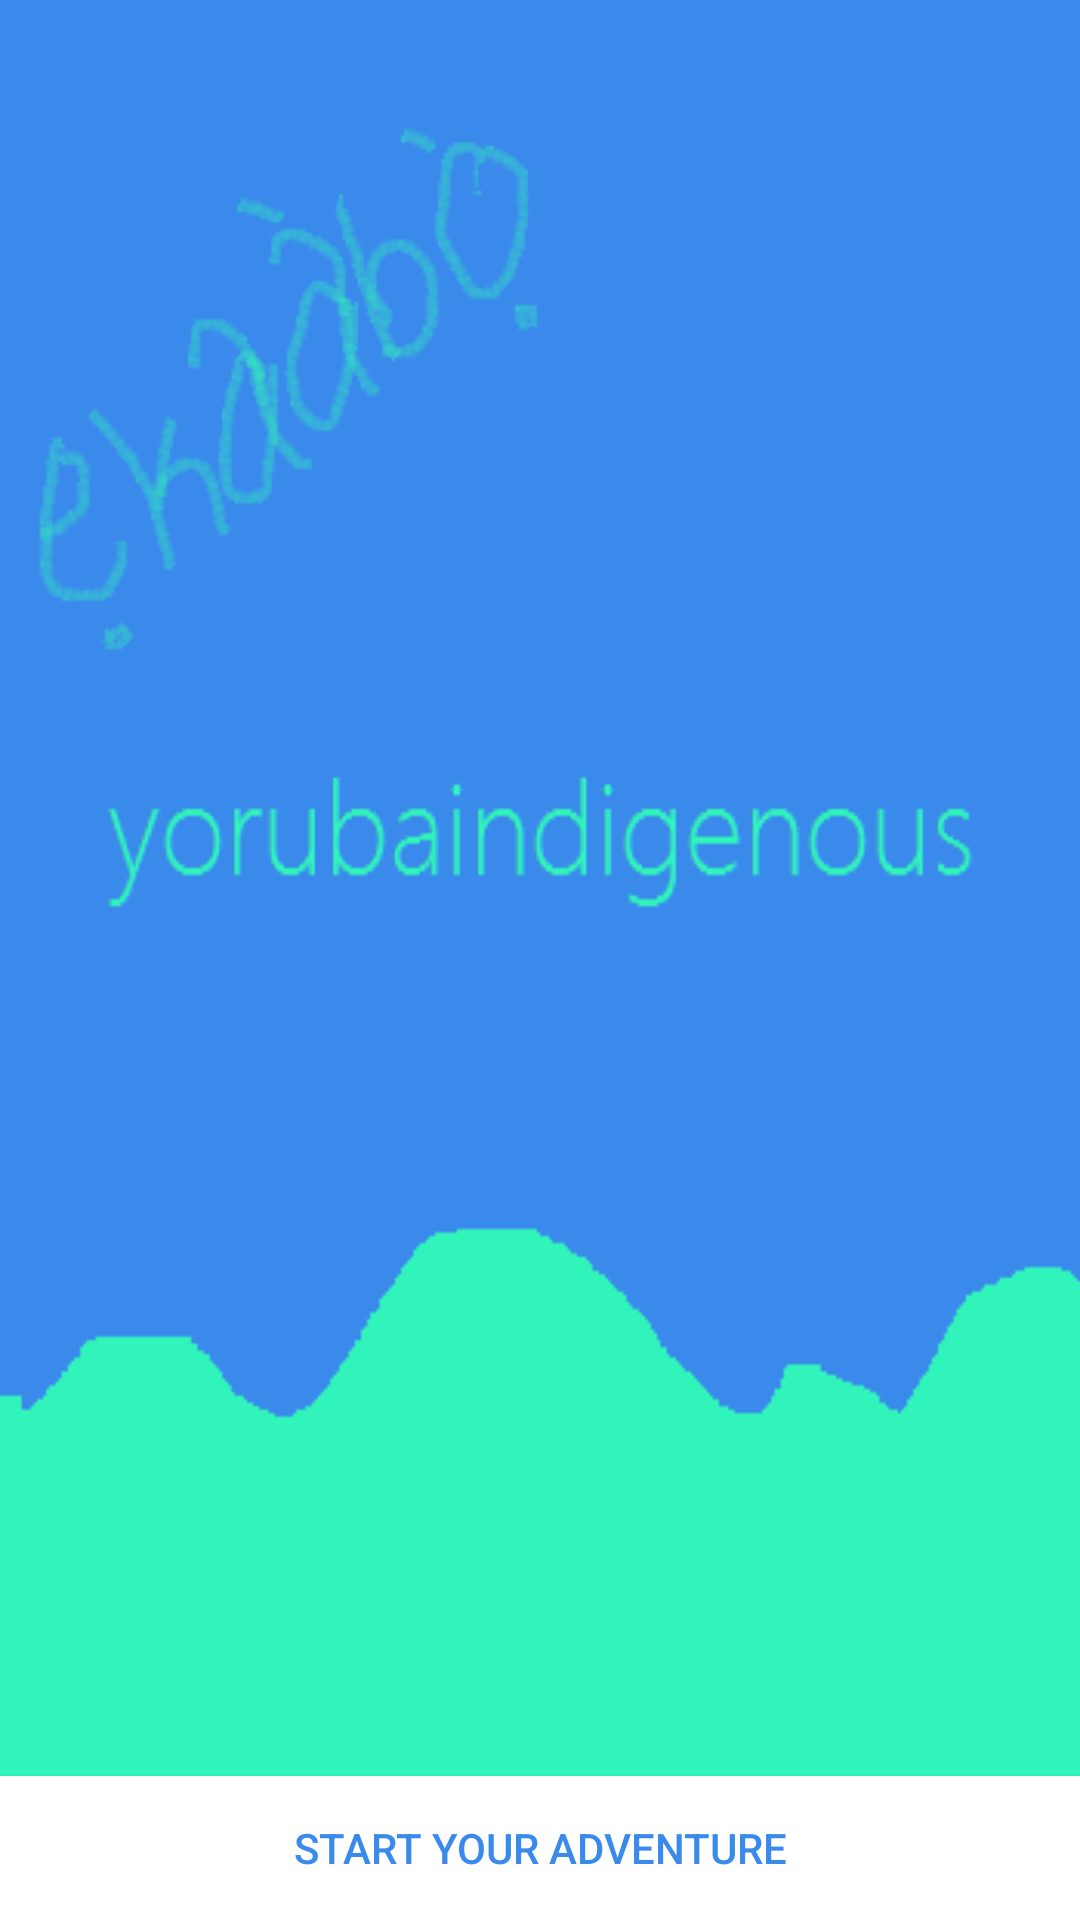

Write the Android layout XML for this screen, with the resource values it uses.
<!-- AndroidManifest.xml: application theme AppTheme.NoActionBar -->
<!-- res/layout/content_main.xml -->
<?xml version="1.0" encoding="utf-8"?>
<RelativeLayout
    xmlns:android="http://schemas.android.com/apk/res/android"
    xmlns:app="http://schemas.android.com/apk/res-auto"
    xmlns:tools="http://schemas.android.com/tools"
    android:layout_width="match_parent"
    android:layout_height="match_parent"
    app:layout_behavior="@string/appbar_scrolling_view_behavior"
    tools:context=".ui.MainActivity"
    tools:showIn="@layout/activity_main"
    android:background="#ffffff">

    <ImageView
        android:layout_width="match_parent"
        android:layout_height="match_parent"
        android:id="@+id/titleImageView"
        android:layout_alignParentTop="true"
        android:layout_alignParentLeft="true"
        android:layout_alignParentStart="true"
        android:src="@mipmap/untitled"
        android:scaleType="fitXY"
        android:adjustViewBounds="true"
        android:contentDescription="@string/startDescription"/>

    <Button
        android:layout_width="match_parent"
        android:layout_height="wrap_content"
        android:text="@string/startButtonText"
        android:id="@+id/startButton"
        android:background="#ffffff"
        android:textColor="#3a8aec"
        android:layout_alignParentBottom="true"
        android:layout_alignParentLeft="true"
        android:layout_alignParentStart="true"/>

    
</RelativeLayout>
<!-- res/layout/activity_main.xml (included above) -->
<?xml version="1.0" encoding="utf-8"?>
<android.support.design.widget.CoordinatorLayout
    xmlns:android="http://schemas.android.com/apk/res/android"
    xmlns:app="http://schemas.android.com/apk/res-auto"
    xmlns:tools="http://schemas.android.com/tools"
    android:layout_width="match_parent"
    android:layout_height="match_parent"
    android:fitsSystemWindows="true"
    tools:context=".ui.MainActivity">

    <android.support.design.widget.AppBarLayout
        android:layout_width="match_parent"
        android:layout_height="wrap_content"
        android:theme="@style/AppTheme.AppBarOverlay">


    </android.support.design.widget.AppBarLayout>

    <include layout="@layout/content_main"/>

</android.support.design.widget.CoordinatorLayout>
<!-- resources referenced by this layout -->
<resources>
  <!-- mipmap untitled: png bitmap (mipmap-xhdpi, 14026 bytes) -->
  <string name="startButtonText">START YOUR ADVENTURE</string>
  <string name="startDescription">Yoruba Indigenous</string>
  <string name="textViewHint">What state are you from?</string>
  <style name="AppTheme.AppBarOverlay" parent="ThemeOverlay.AppCompat.Dark.ActionBar" />
  <style name="AppTheme.NoActionBar">
          <item name="windowActionBar">false</item>
          <item name="windowNoTitle">true</item>
      </style>
</resources>
